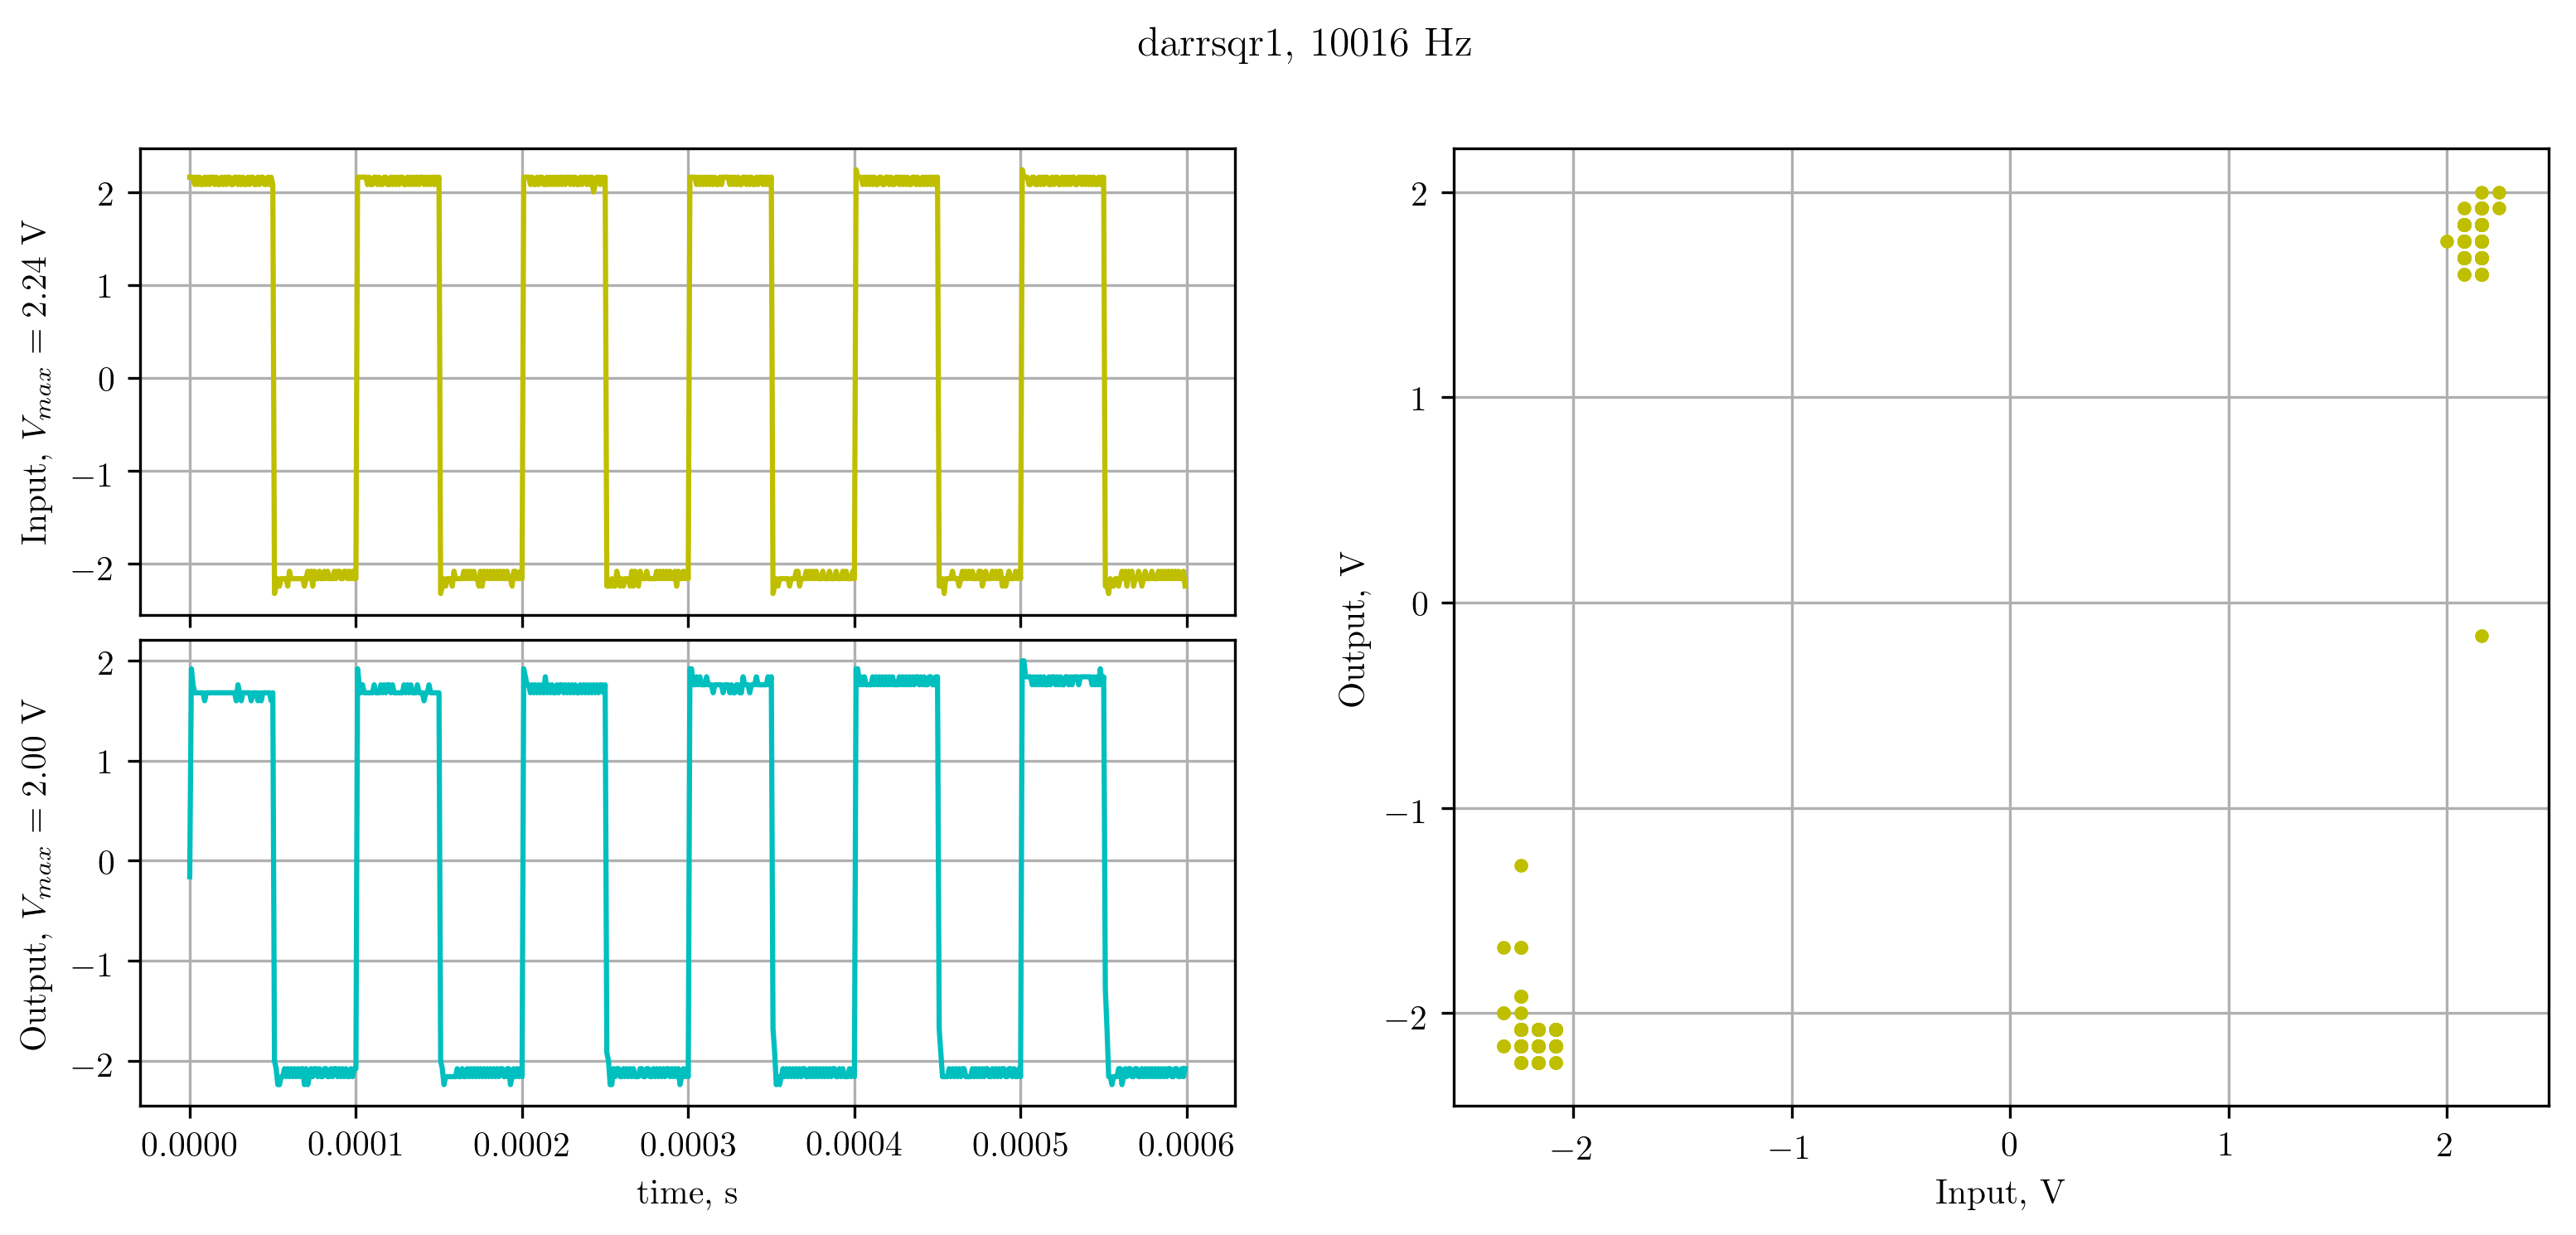

The table this chart was drawn from, first rows:
X, CH1, CH2, 
Second, Volt, Volt, 
-3.00000e-04, 2.16e+00, -1.60e-01, 
-2.99000e-04, 2.16e+00, 1.92e+00, 
-2.98000e-04, 2.16e+00, 1.76e+00, 
-2.97000e-04, 2.08e+00, 1.68e+00, 
-2.96000e-04, 2.16e+00, 1.68e+00, 
-2.95000e-04, 2.08e+00, 1.68e+00, 
-2.94000e-04, 2.16e+00, 1.68e+00, 
-2.93000e-04, 2.08e+00, 1.68e+00, 
-2.92000e-04, 2.08e+00, 1.68e+00, 
-2.91000e-04, 2.16e+00, 1.60e+00, 
-2.90000e-04, 2.08e+00, 1.68e+00, 
-2.89000e-04, 2.16e+00, 1.68e+00, 
-2.88000e-04, 2.08e+00, 1.68e+00, 
-2.87000e-04, 2.16e+00, 1.68e+00, 
-2.86000e-04, 2.16e+00, 1.68e+00, 
-2.85000e-04, 2.08e+00, 1.68e+00, 
-2.84000e-04, 2.16e+00, 1.68e+00, 
-2.83000e-04, 2.08e+00, 1.68e+00, 
-2.82000e-04, 2.08e+00, 1.68e+00, 
-2.81000e-04, 2.16e+00, 1.68e+00, 
-2.80000e-04, 2.08e+00, 1.68e+00, 
-2.79000e-04, 2.16e+00, 1.68e+00, 
-2.78000e-04, 2.08e+00, 1.68e+00, 
-2.77000e-04, 2.16e+00, 1.68e+00, 
-2.76000e-04, 2.16e+00, 1.68e+00, 
-2.75000e-04, 2.08e+00, 1.68e+00, 
-2.74000e-04, 2.08e+00, 1.68e+00, 
-2.73000e-04, 2.16e+00, 1.68e+00, 
-2.72000e-04, 2.16e+00, 1.60e+00, 
-2.71000e-04, 2.08e+00, 1.76e+00, 
-2.70000e-04, 2.16e+00, 1.68e+00, 
-2.69000e-04, 2.08e+00, 1.60e+00, 
-2.68000e-04, 2.16e+00, 1.68e+00, 
-2.67000e-04, 2.08e+00, 1.68e+00, 
-2.66000e-04, 2.08e+00, 1.68e+00, 
-2.65000e-04, 2.16e+00, 1.68e+00, 
-2.64000e-04, 2.08e+00, 1.68e+00, 
-2.63000e-04, 2.16e+00, 1.60e+00, 
-2.62000e-04, 2.16e+00, 1.68e+00, 
-2.61000e-04, 2.08e+00, 1.68e+00, 
-2.60000e-04, 2.08e+00, 1.68e+00, 
-2.59000e-04, 2.16e+00, 1.60e+00, 
-2.58000e-04, 2.08e+00, 1.68e+00, 
-2.57000e-04, 2.16e+00, 1.60e+00, 
-2.56000e-04, 2.16e+00, 1.68e+00, 
-2.55000e-04, 2.08e+00, 1.68e+00, 
-2.54000e-04, 2.08e+00, 1.68e+00, 
-2.53000e-04, 2.16e+00, 1.68e+00, 
-2.52000e-04, 2.08e+00, 1.68e+00, 
-2.51000e-04, 2.16e+00, 1.60e+00, 
-2.50000e-04, 2.08e+00, 1.68e+00, 
-2.49000e-04, -2.32e+00, -2.00e+00, 
-2.48000e-04, -2.24e+00, -2.08e+00, 
-2.47000e-04, -2.16e+00, -2.24e+00, 
-2.46000e-04, -2.24e+00, -2.24e+00, 
-2.45000e-04, -2.16e+00, -2.16e+00, 
-2.44000e-04, -2.16e+00, -2.16e+00, 
-2.43000e-04, -2.16e+00, -2.08e+00, 
-2.42000e-04, -2.16e+00, -2.16e+00, 
... 541 more rows
